Run: headless pygame with SDL's dummy video driver; simulated clock (each Clock.tick advances the game by its frame time, no real sleeping); random seed 0; keys injected as events and as key.get_pressed() state; no mouse input.
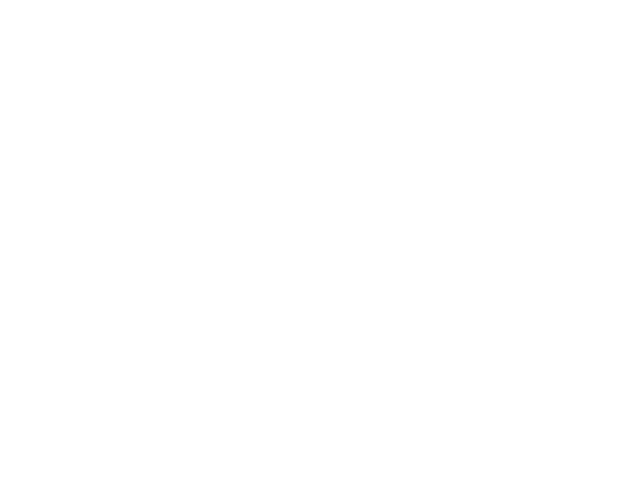
Frame 1 of 4 · flips 1–60 · no input
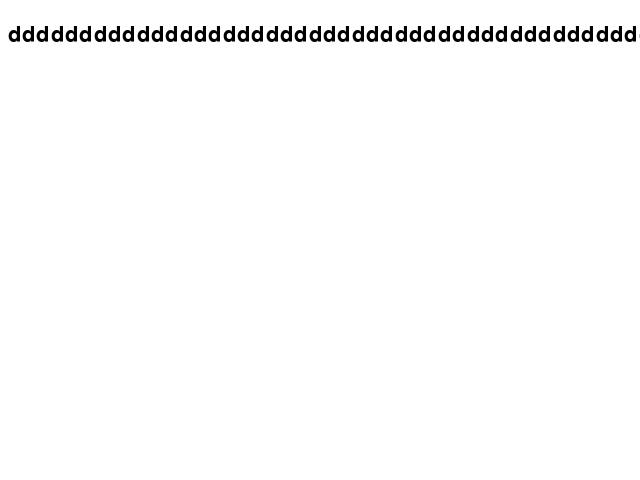
Frame 2 of 4 · flips 61–180 · tapped SPACE, RETURN · held RIGHT (→), D
Frame 3 of 4 · flips 181–300 · held DOWN (↓), S · screen unchanged from frame 2, image omitted
Frame 4 of 4 · flips 301–420 · held LEFT (←), A, UP (↑), W · screen unchanged from frame 3, image omitted

The pygame program that drew these frames:

import pygame
from pygame.locals import *
from sys import exit

pygame.init()
screen = pygame.display.set_mode((640, 480), 0, 32)

pygame.key.set_repeat()
print(pygame.key.get_repeat())
font = pygame.font.SysFont("arial", 32)
font_height = font.get_linesize()
pressed_key_text = ""

while True:
    
    for event in pygame.event.get():
        if event.type == QUIT:
            exit()
        
    screen.fill((255, 255, 255))

    pressed_keys = pygame.key.get_pressed()
    y = font_height
        
    for key_constant, pressed in enumerate(pressed_keys):
        if pressed:
            key_name = pygame.key.name(key_constant)
            pressed_key_text += key_name
            #y+= font_height

    text_surface = font.render(pressed_key_text, True, (0, 0, 0))
    screen.blit(text_surface, (8, y))

    pygame.display.update()    
